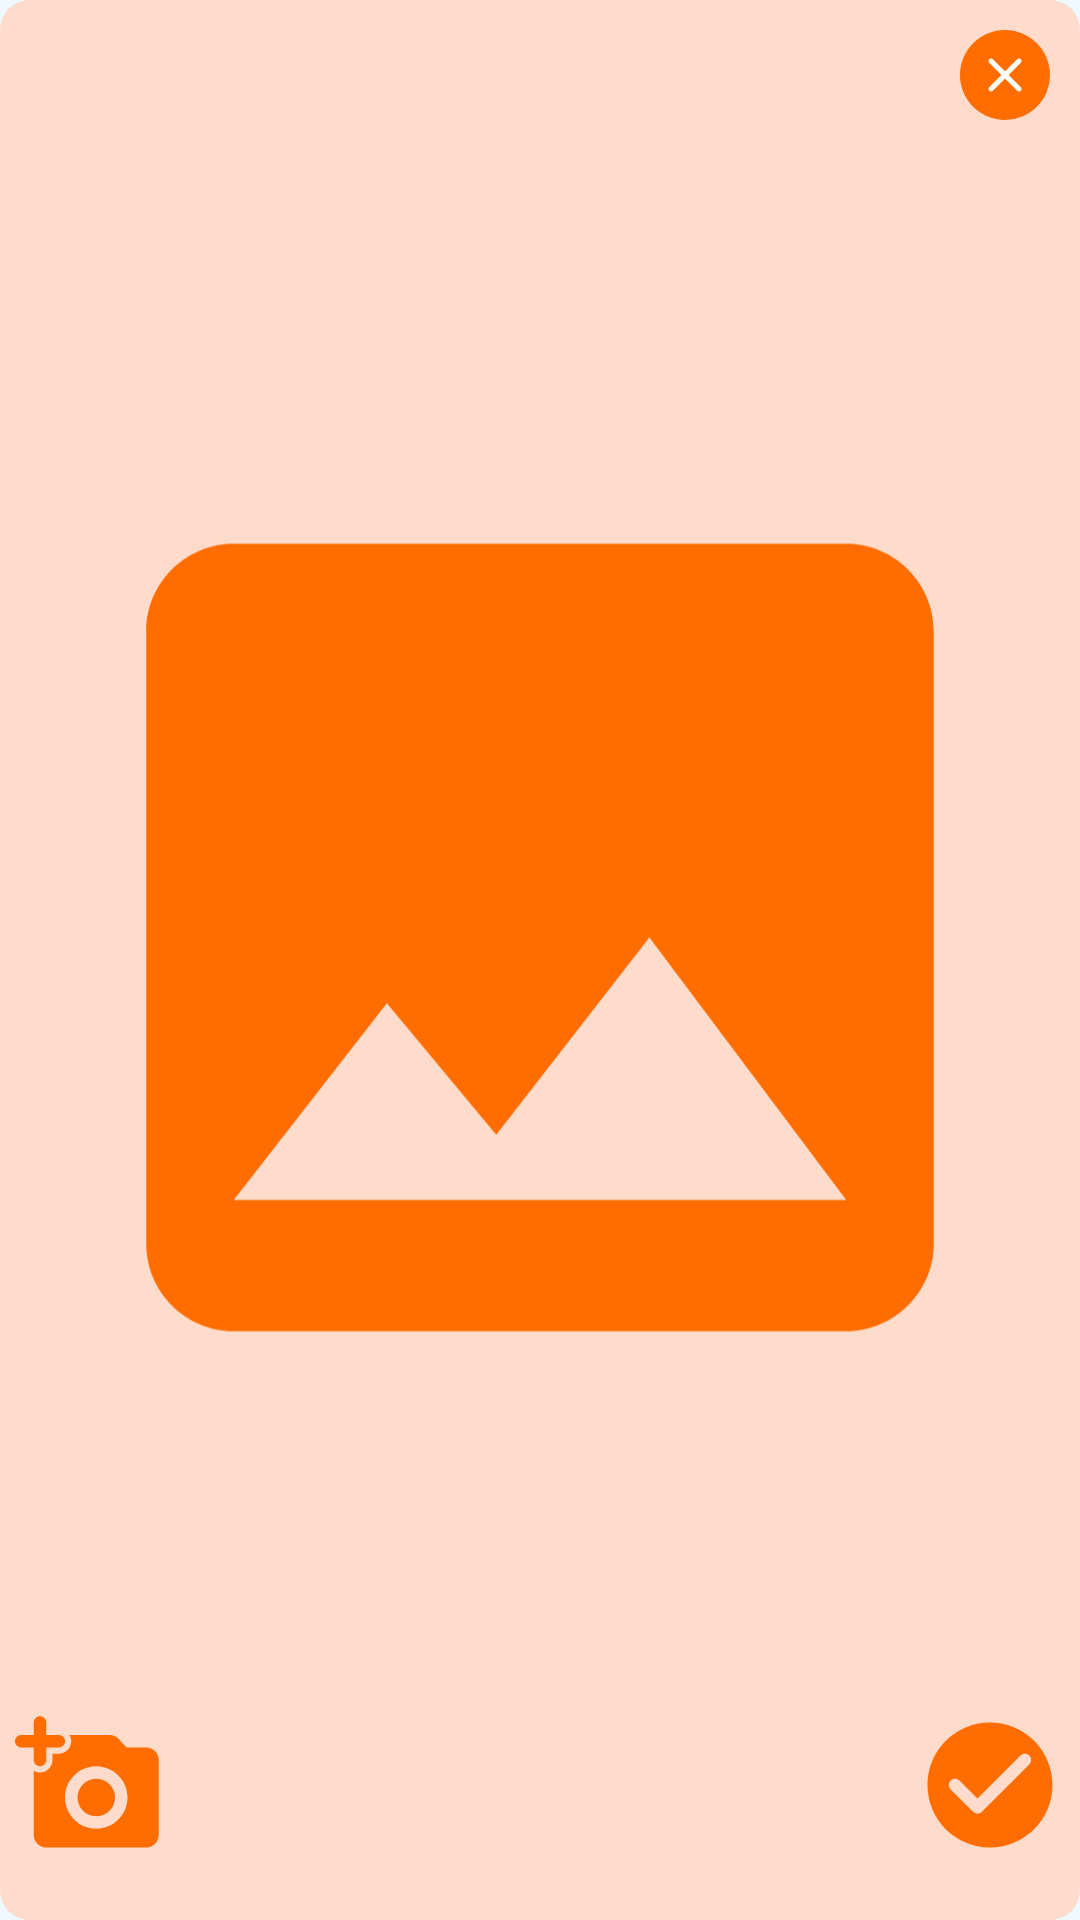

Reconstruct the res/layout file that produces this screen, plus the resources it refers to.
<!-- AndroidManifest.xml: application theme Theme.Task -->
<!-- res/layout/camera_fragment.xml -->
<?xml version="1.0" encoding="utf-8"?>
<layout xmlns:android="http://schemas.android.com/apk/res/android"
    xmlns:app="http://schemas.android.com/apk/res-auto"
    xmlns:tools="http://schemas.android.com/tools">

    <data></data>

    <androidx.constraintlayout.widget.ConstraintLayout
        android:id="@+id/clCamera"
        android:layout_width="match_parent"
        android:layout_height="match_parent"
        android:layout_margin="10dp"
        android:background="@drawable/containerbg">

        <ImageView
            android:id="@+id/ivPreview"
            android:layout_width="match_parent"
            android:layout_height="0dp"
            android:contentDescription="@string/todo"
            android:padding="5dp"
            android:scaleType="fitCenter"
            android:src="@drawable/ic_image"
            app:layout_constraintBottom_toTopOf="@+id/recyclerView"
            app:layout_constraintEnd_toEndOf="parent"
            app:layout_constraintHorizontal_bias="0.5"
            app:layout_constraintStart_toStartOf="parent"
            app:layout_constraintTop_toTopOf="parent" />

        <androidx.media3.ui.PlayerView
            android:id="@+id/videoPreview"
            android:layout_width="match_parent"
            android:layout_height="0dp"
            android:layout_margin="10dp"
            android:contentDescription="@string/todo"
            android:minHeight="500dp"
            android:visibility="gone"
            app:layout_constraintBottom_toBottomOf="@+id/ivPreview"
            app:layout_constraintEnd_toEndOf="parent"
            app:layout_constraintStart_toStartOf="parent"
            app:layout_constraintTop_toBottomOf="@+id/ivCancel"
            tools:visibility="visible" />

        <ImageView
            android:id="@+id/ivDone"
            android:layout_width="60dp"
            android:layout_height="60dp"
            android:contentDescription="@string/todo"
            android:padding="5dp"
            android:src="@drawable/ic_check_circle"
            app:layout_constraintBottom_toTopOf="@+id/recyclerView"
            app:layout_constraintEnd_toEndOf="parent" />


        <ImageView
            android:id="@+id/ivAddMore"
            android:layout_width="60dp"
            android:layout_height="60dp"
            android:contentDescription="@string/todo"
            android:padding="5dp"
            android:src="@drawable/ic_add_photo"
            app:layout_constraintBottom_toTopOf="@+id/recyclerView"
            app:layout_constraintStart_toStartOf="parent" />

        <androidx.recyclerview.widget.RecyclerView
            android:id="@+id/recyclerView"
            android:layout_width="match_parent"
            android:layout_height="wrap_content"
            android:layout_marginVertical="15dp"
            android:orientation="horizontal"
            android:paddingHorizontal="5dp"
            app:layoutManager="androidx.recyclerview.widget.LinearLayoutManager"
            app:layout_constraintBottom_toBottomOf="parent"
            tools:listitem="@layout/preview_view" />

        <ImageView
            android:id="@+id/ivCancel"
            android:layout_width="30dp"
            android:layout_height="30dp"
            android:layout_margin="10dp"
            android:background="@drawable/circle"
            android:contentDescription="@string/todo"
            android:padding="5dp"
            android:src="@drawable/ic_close"
            app:layout_constraintEnd_toEndOf="parent"
            app:layout_constraintTop_toTopOf="parent" />
    </androidx.constraintlayout.widget.ConstraintLayout>
</layout>
<!-- res/layout/preview_view.xml (included above) -->
<?xml version="1.0" encoding="utf-8"?>
<layout xmlns:android="http://schemas.android.com/apk/res/android"
    xmlns:app="http://schemas.android.com/apk/res-auto">

    <data>

        <variable
            name="model"
            type="com.prashant.task.fragments.mediamodel.MediaModel" />
    </data>

    <androidx.constraintlayout.widget.ConstraintLayout
        android:id="@+id/clPreview"
        android:layout_width="100dp"
        android:layout_height="100dp"
        android:onClick="@{(v)-> model.onItemClick.onClick(v,model.viewHolder, model.position)}">

        <ImageView
            setImage="@{model.uri}"
            android:layout_width="match_parent"
            android:layout_height="match_parent"
            android:contentDescription="@string/todo"
            android:paddingHorizontal="5dp"
            android:scaleType="fitXY"
            android:src="@drawable/ic_image"
            app:layout_constraintBottom_toBottomOf="parent"
            app:layout_constraintEnd_toEndOf="parent"
            app:layout_constraintStart_toStartOf="parent"
            app:layout_constraintTop_toTopOf="parent" />

    </androidx.constraintlayout.widget.ConstraintLayout>
</layout>
<!-- resources referenced by this layout -->
<resources>
  <!-- drawable circle (drawable) -->
  <?xml version="1.0" encoding="utf-8"?>
  <shape xmlns:android="http://schemas.android.com/apk/res/android">
  
      <solid android:color="@color/primary" />
      <corners android:radius="500dp" />
  </shape>
  <!-- drawable containerbg (drawable) -->
  <?xml version="1.0" encoding="utf-8"?>
  <shape xmlns:android="http://schemas.android.com/apk/res/android">
  
      <solid android:color="@color/container" />
      <corners android:radius="10dp" />
  </shape>
  <!-- drawable ic_check_circle (drawable) -->
  <vector xmlns:android="http://schemas.android.com/apk/res/android"
      android:width="24dp"
      android:height="24dp"
      android:viewportWidth="24"
      android:viewportHeight="24">
    <path
        android:pathData="M12,2C6.48,2 2,6.48 2,12s4.48,10 10,10 10,-4.48 10,-10S17.52,2 12,2zM9.29,16.29 L5.7,12.7c-0.39,-0.39 -0.39,-1.02 0,-1.41 0.39,-0.39 1.02,-0.39 1.41,0L10,14.17l6.88,-6.88c0.39,-0.39 1.02,-0.39 1.41,0 0.39,0.39 0.39,1.02 0,1.41l-7.59,7.59c-0.38,0.39 -1.02,0.39 -1.41,0z"
        android:fillColor="@color/primary"/>
  </vector>
  <!-- drawable ic_image (drawable) -->
  <vector xmlns:android="http://schemas.android.com/apk/res/android"
      android:width="24dp"
      android:height="24dp"
      android:autoMirrored="true"
      android:tint="@color/primary"
      android:viewportWidth="24"
      android:viewportHeight="24">
      <path
          android:fillColor="@color/primary"
          android:pathData="M21,19V5c0,-1.1 -0.9,-2 -2,-2H5c-1.1,0 -2,0.9 -2,2v14c0,1.1 0.9,2 2,2h14c1.1,0 2,-0.9 2,-2zM8.5,13.5l2.5,3.01L14.5,12l4.5,6H5l3.5,-4.5z" />
  </vector>
  <string name="todo">TODO</string>
  <style name="Theme.Task" parent="Base.Theme.Task" />
  <color name="primary">@color/md_theme_light_primary</color>
  <color name="container">@color/md_theme_light_primaryContainer</color>
  <color name="white">#FFFFFFFF</color>
  <color name="md_theme_light_primary">@color/seed</color>
  <color name="md_theme_light_primaryContainer">#FFDBCB</color>
  <color name="md_theme_light_onPrimary">#FFFFFF</color>
  <color name="md_theme_light_onPrimaryContainer">#341100</color>
  <color name="md_theme_light_secondary">#1A5BB9</color>
  <color name="md_theme_light_onSecondary">#FFFFFF</color>
  <color name="md_theme_light_secondaryContainer">#D8E2FF</color>
  <color name="md_theme_light_onSecondaryContainer">#001A41</color>
  <color name="md_theme_light_tertiary">#325DA8</color>
  <color name="md_theme_light_onTertiary">#FFFFFF</color>
  <color name="md_theme_light_tertiaryContainer">#D8E2FF</color>
  <color name="md_theme_light_onTertiaryContainer">#001A42</color>
  <color name="md_theme_light_error">#BA1A1A</color>
  <color name="md_theme_light_errorContainer">#FFDAD6</color>
  <color name="md_theme_light_onError">#FFFFFF</color>
  <color name="md_theme_light_onErrorContainer">#410002</color>
  <color name="md_theme_light_background">#EEF9FF</color>
  <color name="md_theme_light_onBackground">#001F25</color>
  <color name="md_theme_light_surface">#F8FDFF</color>
  <color name="md_theme_light_onSurface">#001F25</color>
  <color name="md_theme_light_surfaceVariant">#F4DED5</color>
  <color name="md_theme_light_onSurfaceVariant">#52443D</color>
  <color name="md_theme_light_outline">#85736C</color>
  <color name="md_theme_light_inverseOnSurface">#D6F6FF</color>
  <color name="md_theme_light_inverseSurface">#00363F</color>
  <color name="md_theme_light_inversePrimary">#FFB692</color>
  <color name="black">#FF000000</color>
  <color name="seed">#FF6D00</color>
</resources>
